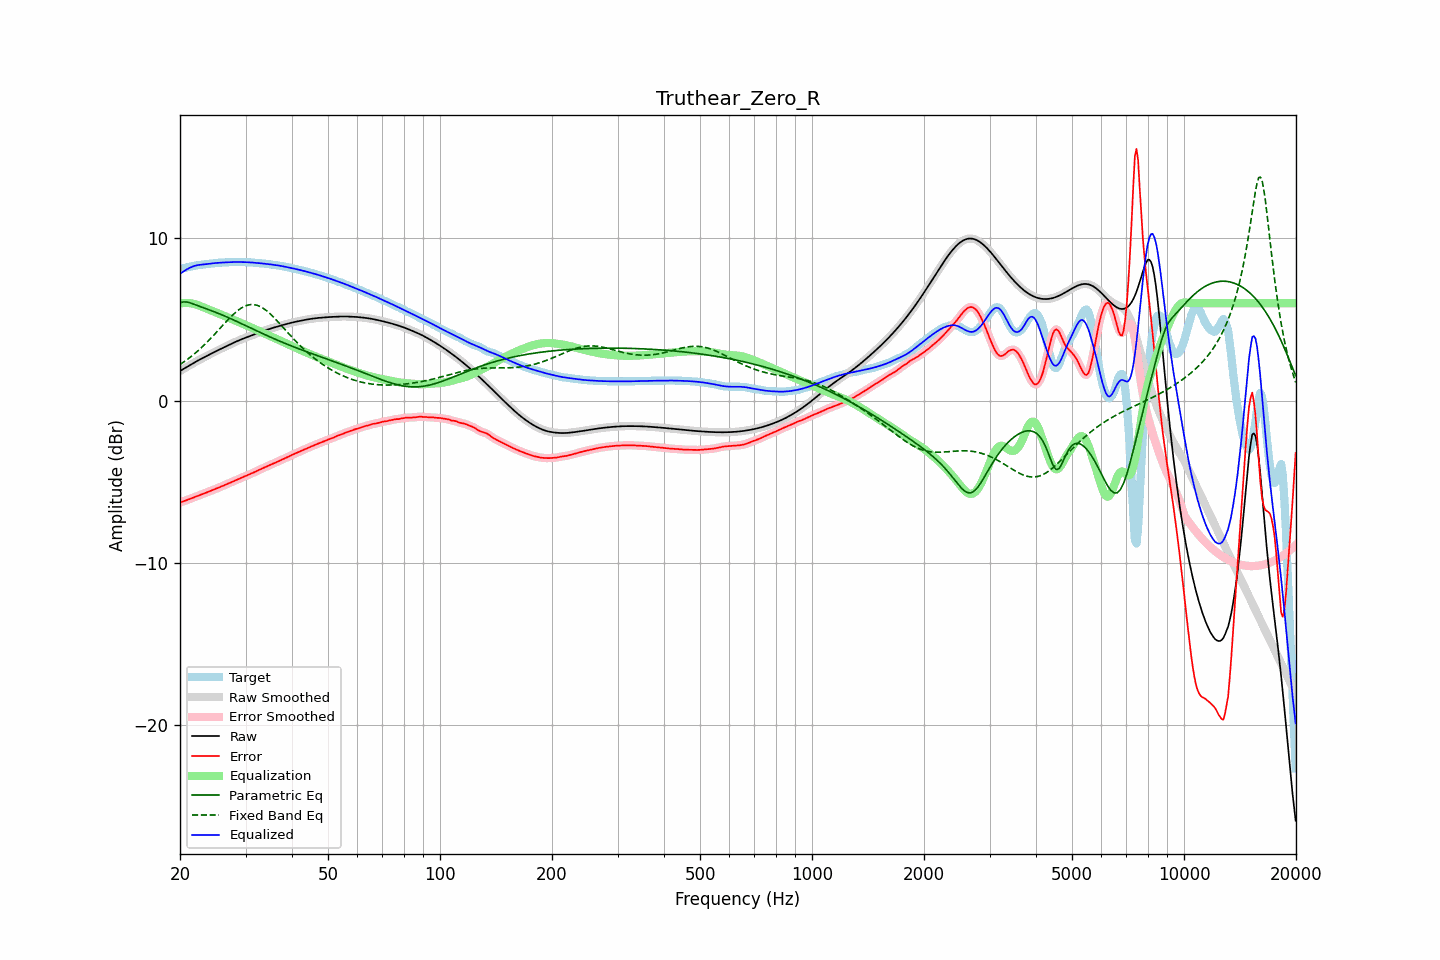

Values plotted in this chart, from the file beside it:
frequency, raw, error, smoothed, error_smoothed, equalization, parametric_eq, fixed_band_eq, equalized_raw, equalized_smoothed, target
20.00, 1.82, -6.27, 1.82, -6.27, 5.98, 6.02, 2.22, 7.81, 7.80, 8.09
20.20, 1.88, -6.24, 1.88, -6.24, 6.00, 6.05, 2.29, 7.88, 7.88, 8.12
20.40, 1.94, -6.21, 1.94, -6.21, 6.01, 6.08, 2.35, 7.95, 7.95, 8.15
20.61, 2.00, -6.18, 2.00, -6.18, 6.01, 6.07, 2.42, 8.01, 8.01, 8.17
20.81, 2.06, -6.14, 2.06, -6.14, 6.01, 6.07, 2.49, 8.07, 8.07, 8.20
21.02, 2.12, -6.11, 2.12, -6.10, 6.01, 6.05, 2.57, 8.12, 8.12, 8.22
21.23, 2.17, -6.07, 2.17, -6.07, 6.00, 6.03, 2.64, 8.17, 8.17, 8.24
21.44, 2.23, -6.03, 2.23, -6.03, 5.99, 5.99, 2.72, 8.22, 8.22, 8.26
21.66, 2.29, -5.99, 2.29, -5.99, 5.97, 5.96, 2.80, 8.26, 8.26, 8.28
21.87, 2.35, -5.95, 2.35, -5.95, 5.95, 5.92, 2.88, 8.29, 8.29, 8.30
22.09, 2.40, -5.92, 2.40, -5.92, 5.92, 5.88, 2.96, 8.32, 8.32, 8.32
22.31, 2.46, -5.88, 2.46, -5.88, 5.89, 5.85, 3.05, 8.34, 8.34, 8.34
22.54, 2.51, -5.84, 2.51, -5.84, 5.85, 5.81, 3.14, 8.36, 8.36, 8.35
22.76, 2.56, -5.80, 2.56, -5.80, 5.81, 5.77, 3.23, 8.37, 8.37, 8.36
22.99, 2.61, -5.76, 2.61, -5.76, 5.77, 5.74, 3.32, 8.38, 8.38, 8.38
23.22, 2.66, -5.73, 2.66, -5.73, 5.72, 5.70, 3.42, 8.39, 8.39, 8.39
23.45, 2.71, -5.69, 2.71, -5.69, 5.69, 5.66, 3.51, 8.40, 8.40, 8.40
23.69, 2.77, -5.65, 2.77, -5.65, 5.65, 5.63, 3.61, 8.41, 8.41, 8.41
23.92, 2.82, -5.61, 2.82, -5.61, 5.61, 5.59, 3.71, 8.43, 8.43, 8.42
24.16, 2.87, -5.57, 2.87, -5.57, 5.57, 5.56, 3.82, 8.44, 8.44, 8.44
24.40, 2.92, -5.53, 2.92, -5.53, 5.53, 5.52, 3.92, 8.45, 8.45, 8.45
24.65, 2.97, -5.49, 2.97, -5.49, 5.49, 5.48, 4.03, 8.46, 8.46, 8.46
24.89, 3.02, -5.45, 3.02, -5.45, 5.45, 5.44, 4.13, 8.47, 8.47, 8.47
25.14, 3.07, -5.41, 3.07, -5.41, 5.41, 5.40, 4.24, 8.48, 8.48, 8.48
25.39, 3.12, -5.37, 3.12, -5.37, 5.37, 5.36, 4.35, 8.49, 8.49, 8.49
25.65, 3.17, -5.33, 3.17, -5.33, 5.33, 5.32, 4.46, 8.49, 8.49, 8.50
25.91, 3.21, -5.29, 3.21, -5.29, 5.29, 5.28, 4.57, 8.50, 8.50, 8.50
26.16, 3.26, -5.24, 3.26, -5.24, 5.24, 5.24, 4.68, 8.51, 8.51, 8.51
26.43, 3.31, -5.20, 3.31, -5.20, 5.20, 5.20, 4.78, 8.51, 8.51, 8.51
26.69, 3.36, -5.16, 3.36, -5.16, 5.16, 5.16, 4.89, 8.52, 8.52, 8.51
26.96, 3.41, -5.11, 3.41, -5.11, 5.11, 5.11, 5.00, 8.52, 8.52, 8.52
27.23, 3.45, -5.07, 3.45, -5.07, 5.07, 5.07, 5.10, 8.52, 8.52, 8.53
27.50, 3.50, -5.03, 3.50, -5.03, 5.03, 5.02, 5.20, 8.53, 8.53, 8.53
27.77, 3.55, -4.99, 3.55, -4.99, 4.98, 4.98, 5.29, 8.53, 8.53, 8.53
28.05, 3.59, -4.94, 3.59, -4.94, 4.94, 4.93, 5.38, 8.53, 8.53, 8.53
28.33, 3.64, -4.90, 3.64, -4.90, 4.90, 4.89, 5.47, 8.53, 8.53, 8.53
28.62, 3.68, -4.85, 3.68, -4.85, 4.85, 4.84, 5.55, 8.53, 8.53, 8.53
28.90, 3.72, -4.81, 3.72, -4.81, 4.81, 4.80, 5.62, 8.53, 8.53, 8.53
29.19, 3.76, -4.77, 3.76, -4.77, 4.77, 4.75, 5.69, 8.53, 8.53, 8.53
29.48, 3.80, -4.73, 3.80, -4.73, 4.73, 4.70, 5.75, 8.53, 8.53, 8.53
29.78, 3.84, -4.69, 3.84, -4.69, 4.69, 4.66, 5.80, 8.53, 8.53, 8.53
30.08, 3.88, -4.65, 3.88, -4.65, 4.65, 4.61, 5.84, 8.53, 8.53, 8.53
30.38, 3.92, -4.61, 3.92, -4.61, 4.60, 4.56, 5.88, 8.52, 8.52, 8.52
30.68, 3.96, -4.56, 3.96, -4.56, 4.56, 4.51, 5.90, 8.51, 8.52, 8.52
30.99, 3.99, -4.52, 3.99, -4.52, 4.51, 4.47, 5.91, 8.51, 8.51, 8.51
31.30, 4.03, -4.47, 4.03, -4.47, 4.47, 4.42, 5.91, 8.50, 8.50, 8.50
31.61, 4.07, -4.42, 4.07, -4.42, 4.42, 4.37, 5.91, 8.49, 8.49, 8.49
31.93, 4.11, -4.37, 4.11, -4.37, 4.38, 4.33, 5.89, 8.49, 8.49, 8.48
32.24, 4.15, -4.33, 4.15, -4.33, 4.33, 4.28, 5.87, 8.48, 8.48, 8.47
32.57, 4.18, -4.28, 4.18, -4.28, 4.29, 4.23, 5.83, 8.47, 8.47, 8.47
32.89, 4.22, -4.24, 4.22, -4.24, 4.24, 4.19, 5.78, 8.46, 8.46, 8.46
33.22, 4.25, -4.20, 4.25, -4.20, 4.19, 4.14, 5.73, 8.45, 8.45, 8.45
33.55, 4.29, -4.15, 4.29, -4.15, 4.15, 4.10, 5.67, 8.44, 8.44, 8.44
33.89, 4.32, -4.11, 4.32, -4.11, 4.10, 4.05, 5.60, 8.43, 8.43, 8.43
34.23, 4.36, -4.06, 4.36, -4.06, 4.06, 4.01, 5.52, 8.42, 8.42, 8.42
34.57, 4.39, -4.01, 4.39, -4.01, 4.02, 3.96, 5.44, 8.41, 8.41, 8.40
34.92, 4.42, -3.97, 4.42, -3.97, 3.97, 3.92, 5.35, 8.39, 8.39, 8.39
35.27, 4.45, -3.93, 4.45, -3.93, 3.93, 3.87, 5.26, 8.38, 8.38, 8.38
35.62, 4.48, -3.88, 4.48, -3.88, 3.88, 3.83, 5.16, 8.37, 8.37, 8.37
35.97, 4.51, -3.84, 4.51, -3.84, 3.84, 3.79, 5.06, 8.35, 8.35, 8.35
... 635 more rows
